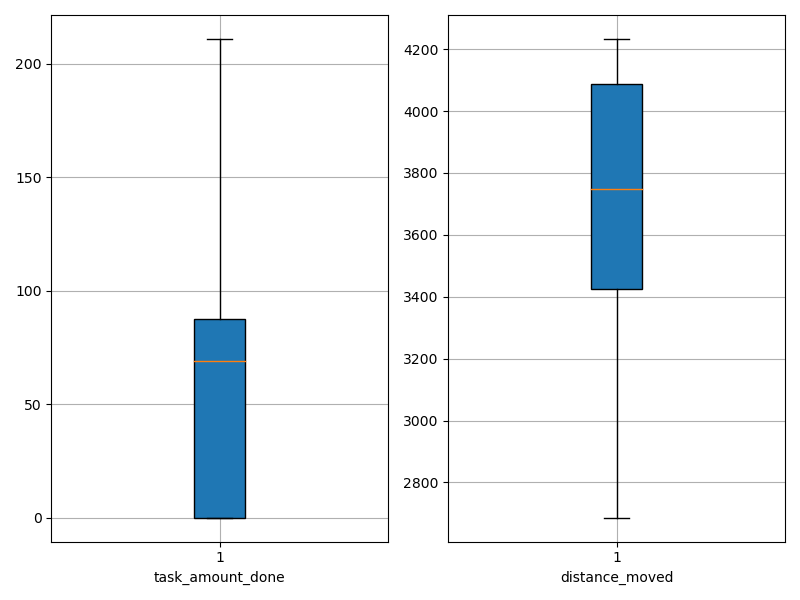

Source data for this figure (header and first rows):
agent_id, task_amount_done, distance_moved
0, 71.0, 3857
1, 69.0, 3404
2, 0.0, 4224
3, 70.0, 3583
4, 70.0, 3678
5, 70.0, 3374
6, 0.0, 4099
7, 140.0, 3268
8, 0.0, 4187
9, 70.0, 3760
10, 140.0, 3362
11, 0.0, 4060
12, 141.0, 3336
13, 140.0, 3401
14, 71.0, 3737
15, 70.0, 3803
16, 0.0, 4225
17, 0.0, 4233
18, 139.0, 2912
19, 0.0, 3486
20, 141.0, 3384
21, 69.0, 3629
22, 0.0, 4216
23, 71.0, 3439
24, 210.0, 2686
25, 0.0, 3753
26, 0.0, 4127
27, 0.0, 4102
28, 209.0, 2957
29, 0.0, 3927
30, 0.0, 4180
31, 0.0, 3903
32, 142.0, 3276
33, 0.0, 3887
34, 139.0, 3432
35, 211.0, 2818
36, 0.0, 3772
37, 0.0, 4147
38, 69.0, 3781
39, 0.0, 3641
40, 70.0, 3752
41, 69.0, 3747
42, 0.0, 3740
43, 0.0, 4209
44, 0.0, 4173
45, 0.0, 4183
46, 0.0, 4143
47, 138.0, 3430
48, 69.0, 3752
49, 0.0, 4067
50, 70.0, 3524
51, 0.0, 4157
52, 141.0, 3293
53, 0.0, 4081
54, 210.0, 2888
55, 0.0, 3907
56, 70.0, 3598
57, 210.0, 2952
58, 70.0, 3545
59, 71.0, 3693
